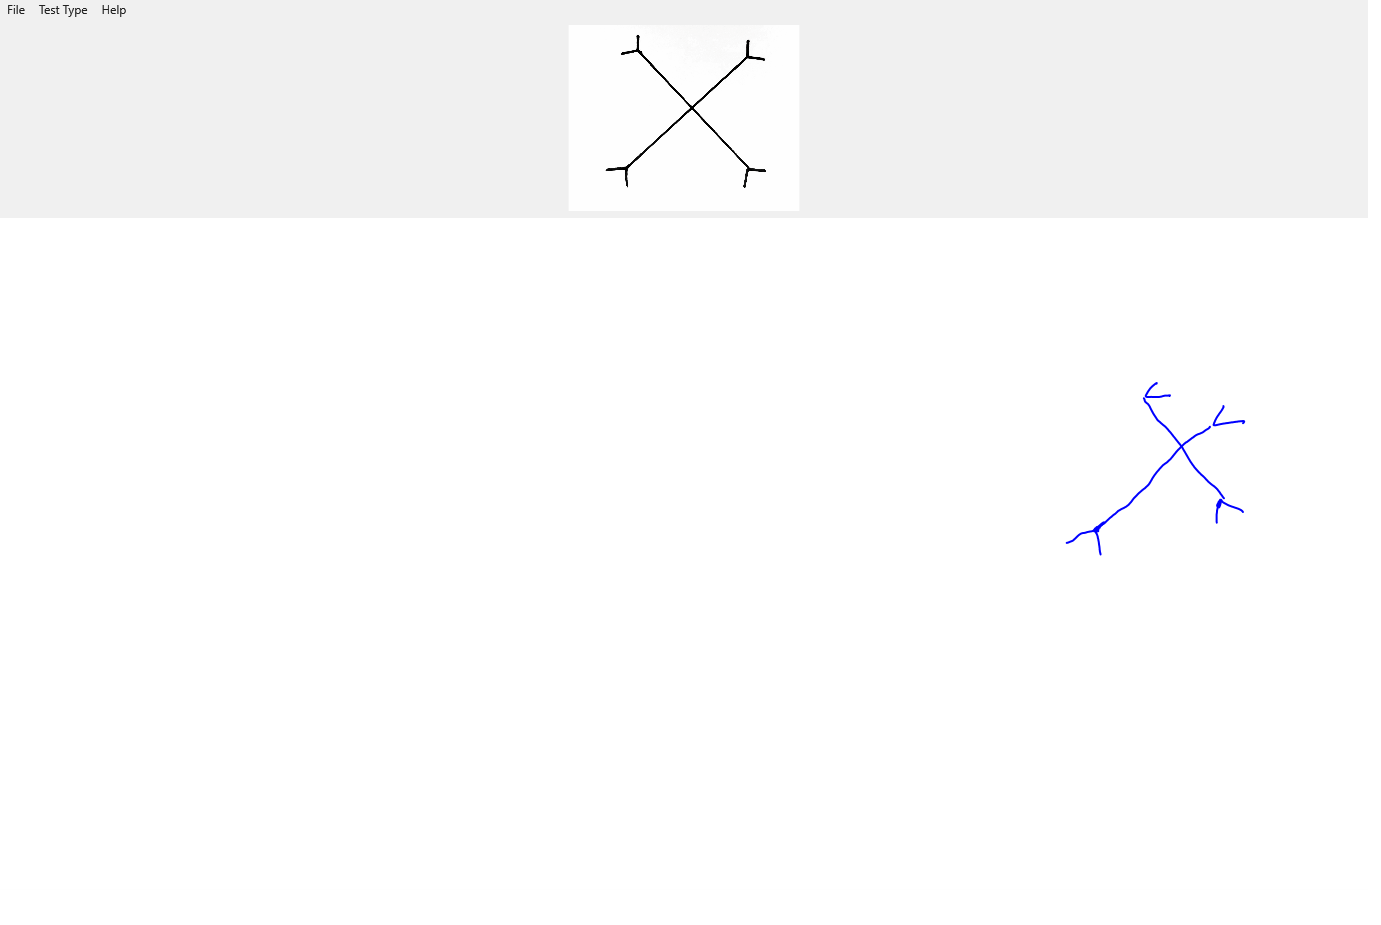

Values plotted in this chart, from the file beside it:
X, Y, Pressure, TiltX, TiltY, Time
1223, 406, 0.342, 1859, 645, 00:02.3428537
1223, 406, 0.3738, 1859, 645, 00:02.3663174
1223, 406, 0.4748, 1859, 645, 00:02.4180173
1223, 406, 0.6162, 1859, 645, 00:02.4336435
1223, 407.8, 0.7415, 1859, 645, 00:02.4556658
1222, 409.3, 0.7778, 1859, 645, 00:02.4673298
1220, 412, 0.7947, 1859, 645, 00:02.4711681
1220, 413.1, 0.7971, 1859, 645, 00:02.4868621
1218, 415.6, 0.7971, 1859, 645, 00:02.4868621
1218, 416.1, 0.7971, 1859, 645, 00:02.5024826
1216, 417.9, 0.7971, 1859, 645, 00:02.5024826
1216, 418.6, 0.7971, 1859, 645, 00:02.5181159
1215, 421, 0.7971, 1859, 645, 00:02.5337165
1214, 423.1, 0.7971, 1859, 645, 00:02.5474269
1214, 423.9, 0.7971, 1859, 645, 00:02.5616339
1214, 424.5, 0.7949, 1859, 645, 00:02.5686649
1213, 424.8, 0.7949, 1859, 645, 00:02.5843397
1213, 424.8, 0.7908, 1859, 645, 00:02.5999996
1214, 425.2, 0.7886, 1859, 645, 00:02.6078087
1214, 425.2, 0.7886, 1859, 645, 00:02.6078087
1215, 425.2, 0.7886, 1859, 645, 00:02.6177434
1215, 425.2, 0.7886, 1859, 645, 00:02.6337180
1217, 424.9, 0.7886, 1859, 645, 00:02.6495694
1220, 424.1, 0.7886, 1859, 645, 00:02.6495694
1221, 424, 0.7886, 1859, 645, 00:02.6594422
1222, 423.8, 0.7886, 1859, 645, 00:02.6760081
1225, 423.3, 0.7886, 1859, 645, 00:02.6825558
1226, 423.2, 0.7886, 1859, 645, 00:02.6982424
1231, 422.4, 0.7905, 1859, 645, 00:02.6982424
1232, 422.3, 0.7927, 1859, 645, 00:02.7130725
1234, 422, 0.7952, 1859, 645, 00:02.7395399
1239, 421.3, 0.7991, 1859, 645, 00:02.7577141
1243, 421, 0.8035, 1859, 645, 00:02.7734607
1244, 421.1, 0.8054, 1859, 645, 00:02.8037043
1244, 421.5, 0.7847, 1853, 663, 00:02.8181233
1244, 421.9, 0.73, 1853, 663, 00:02.8181233
1210, 426.9, 0.0764, 2061, 716, 00:03.3042569
1210, 426.9, 0.2024, 2061, 716, 00:03.3281652
1210, 426.9, 0.3457, 2061, 716, 00:03.3414419
1210, 426.9, 0.4255, 2061, 716, 00:03.3572156
1210, 426.9, 0.4809, 2061, 716, 00:03.3728650
1210, 426.7, 0.5437, 2061, 716, 00:03.3863092
1210, 426.7, 0.5681, 2061, 716, 00:03.4090593
1210, 426.7, 0.6399, 2061, 716, 00:03.4163928
1210, 426.7, 0.6594, 2061, 716, 00:03.4471868
1210, 426.7, 0.7244, 2061, 716, 00:03.4629676
1210, 426.7, 0.7502, 2061, 716, 00:03.4843499
1209, 427.8, 0.7852, 2055, 735, 00:03.5000458
1208, 428.9, 0.813, 2043, 773, 00:03.5175732
1207, 429.6, 0.8391, 2043, 773, 00:03.5432546
1205, 430.6, 0.8701, 2043, 773, 00:03.5444544
1205, 430.9, 0.8777, 2043, 773, 00:03.5683984
1201, 433, 0.9233, 2043, 773, 00:03.5742836
1201, 433.2, 0.928, 2043, 773, 00:03.5816215
1200, 433.7, 0.9368, 2043, 773, 00:03.5890298
1199, 433.9, 0.9487, 2037, 792, 00:03.5980870
1198, 434.1, 0.9524, 2037, 792, 00:03.6117606
1196, 435.2, 0.967, 2037, 792, 00:03.6117606
1195, 435.5, 0.9739, 2037, 792, 00:03.6281980
1194, 436.4, 0.9971, 2030, 811, 00:03.6361486
... 422 more rows
